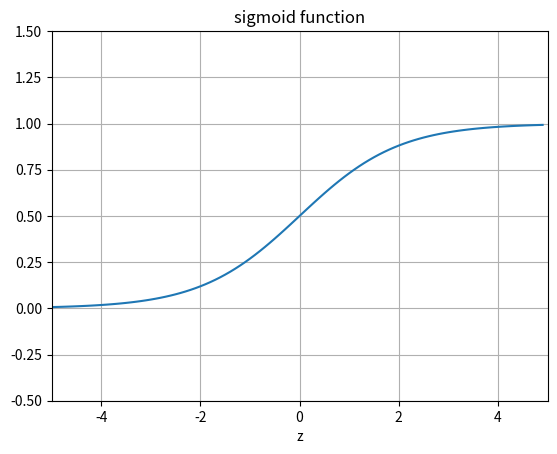

Here is the Python script that generated this plot:
"""
sigmoid
~~~~~~~

Plots a graph of the sigmoid function."""

import numpy
import matplotlib.pyplot as plt


def main():
    z = numpy.arange(-5, 5, .1)
    sigma_fn = numpy.vectorize(lambda z: 1/(1+numpy.exp(-z)))
    sigma = sigma_fn(z)

    fig = plt.figure()
    ax = fig.add_subplot(111)
    ax.plot(z, sigma)
    ax.set_ylim([-0.5, 1.5])
    ax.set_xlim([-5,5])
    ax.grid(True)
    ax.set_xlabel('z')
    ax.set_title('sigmoid function')

    plt.show()


if __name__ == "__main__":
    main()
